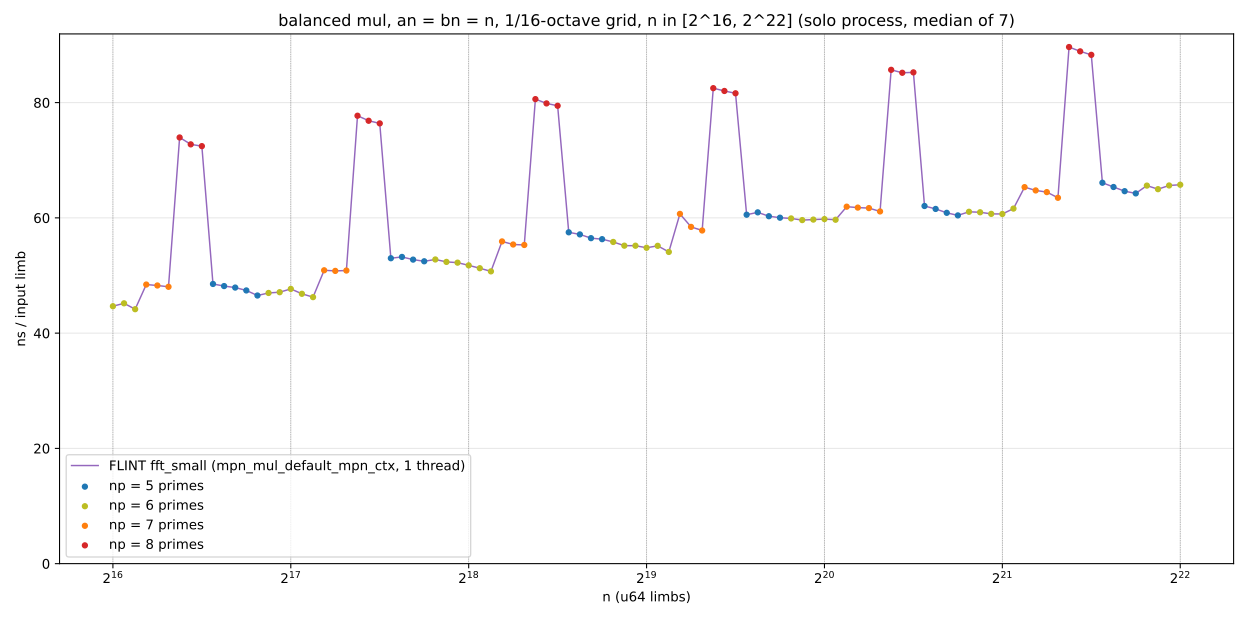

Values plotted in this chart, from the file beside it:
n, ns_limb
65536, 44.67
68438, 45.17
71468, 44.15
74632, 48.43
77936, 48.27
81386, 48.04
84990, 73.95
88752, 72.76
92682, 72.45
96785, 48.53
101070, 48.17
105545, 47.91
110218, 47.41
115098, 46.53
120194, 46.97
125515, 47.1
131072, 47.67
136875, 46.83
142935, 46.25
149263, 50.91
155872, 50.8
162773, 50.86
169979, 77.73
177505, 76.85
185364, 76.4
193571, 53
202141, 53.22
211090, 52.76
220436, 52.47
230195, 52.78
240387, 52.36
251030, 52.23
262144, 51.76
273750, 51.26
285870, 50.72
298527, 55.91
311744, 55.38
325546, 55.3
339959, 80.61
355010, 79.86
370728, 79.46
387141, 57.5
404281, 57.13
422180, 56.48
440872, 56.3
460391, 55.82
480774, 55.18
502060, 55.17
524288, 54.81
547500, 55.15
571740, 54.09
597053, 60.69
623487, 58.43
651091, 57.81
679917, 82.51
710020, 82.02
741455, 81.62
774282, 60.55
808563, 60.96
844361, 60.29
... 37 more rows
